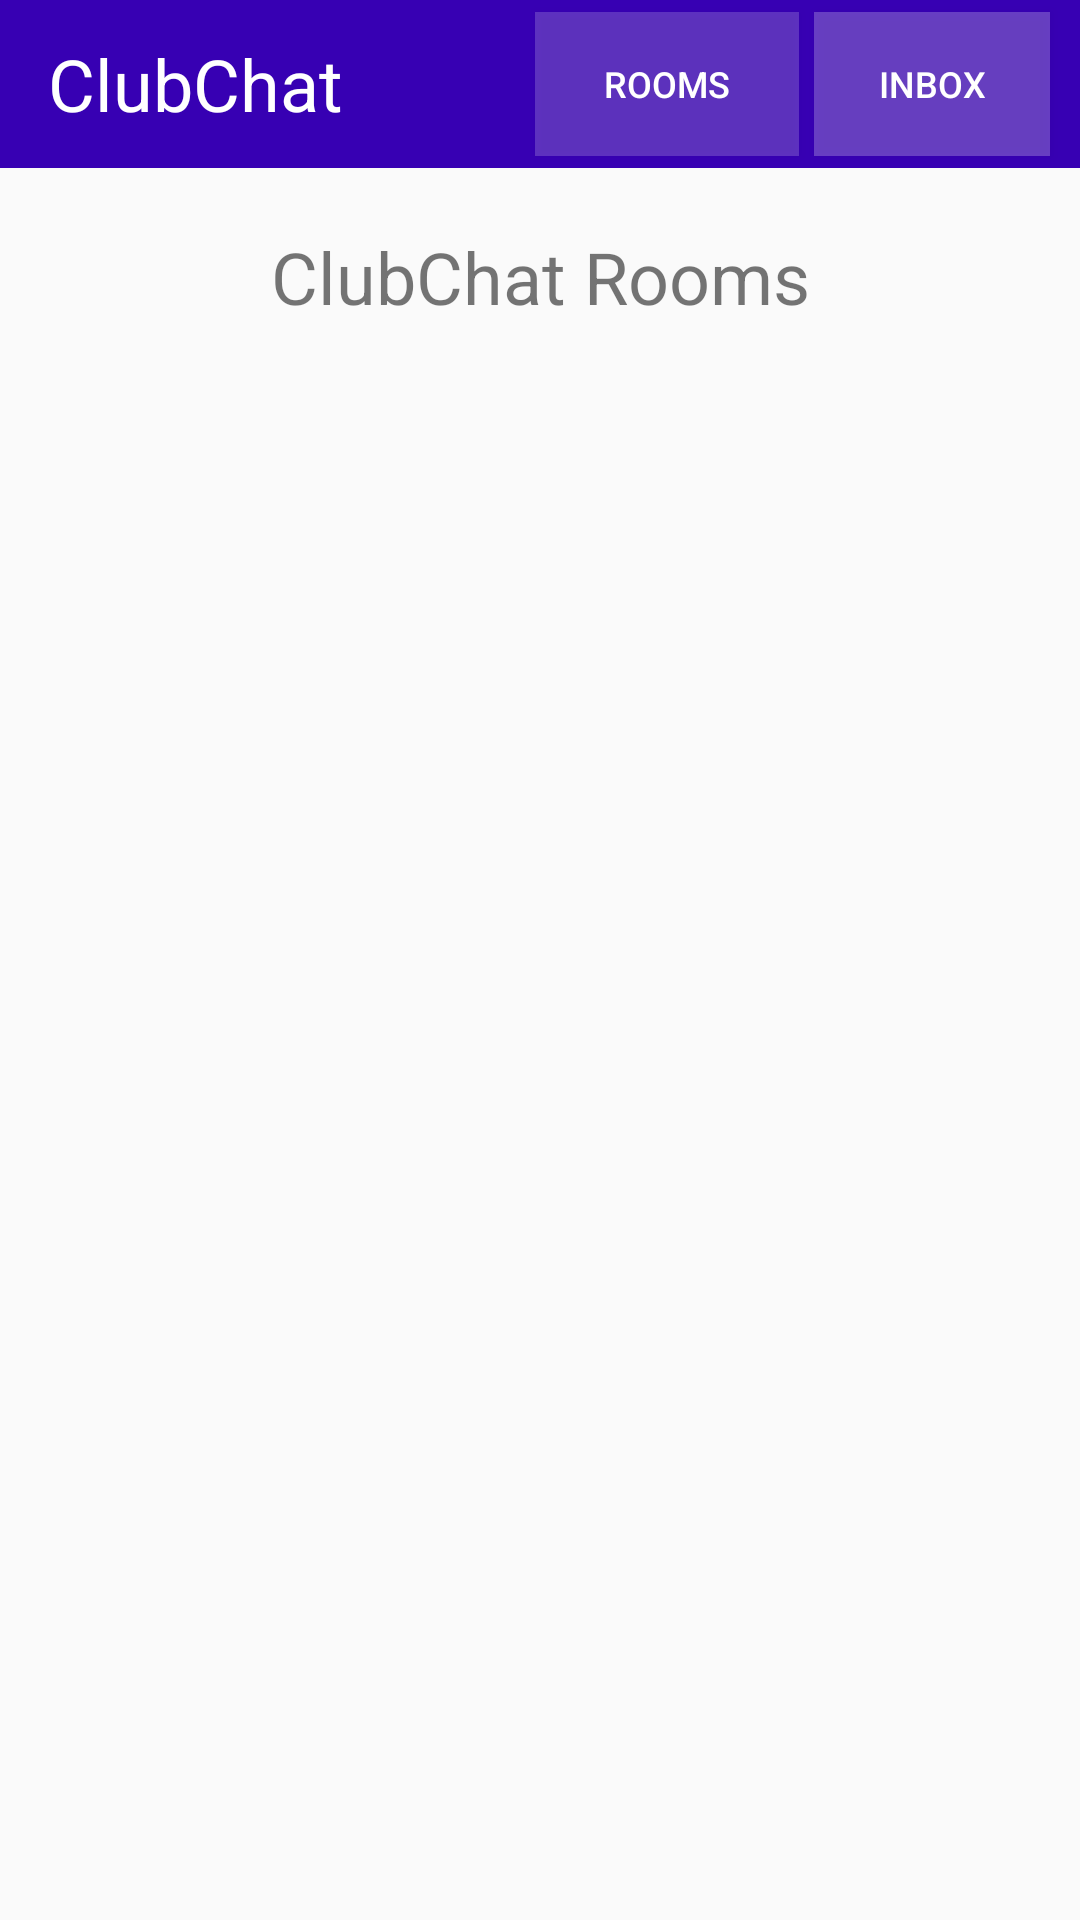

This screen was rendered from an Android layout file. Write that file and the resources it references.
<!-- AndroidManifest.xml: application theme AppTheme -->
<!-- res/layout/activity_chat_room.xml -->
<?xml version="1.0" encoding="utf-8"?>
<androidx.constraintlayout.widget.ConstraintLayout xmlns:android="http://schemas.android.com/apk/res/android"
    xmlns:app="http://schemas.android.com/apk/res-auto"
    xmlns:tools="http://schemas.android.com/tools"
    android:id="@+id/coordinatorLayout2"
    android:layout_width="match_parent"
    android:layout_height="match_parent"
    tools:context=".ChatRoom">

    <FrameLayout
        android:id="@+id/chatListFrame"
        android:layout_width="match_parent"
        android:layout_height="0dp"
        android:layout_marginTop="20dp"
        app:layout_constraintBottom_toBottomOf="parent"
        app:layout_constraintStart_toStartOf="parent"
        app:layout_constraintTop_toBottomOf="@+id/textView3">

        <androidx.recyclerview.widget.RecyclerView
            android:id="@+id/chatList"
            android:layout_width="match_parent"
            android:layout_height="match_parent" />
    </FrameLayout>

    <TextView
        android:id="@+id/textView3"
        android:layout_width="wrap_content"
        android:layout_height="wrap_content"
        android:layout_marginTop="20dp"
        android:text="ClubChat Rooms"
        android:textSize="24sp"
        app:layout_constraintBottom_toTopOf="@+id/chatListFrame"
        app:layout_constraintEnd_toEndOf="parent"
        app:layout_constraintStart_toStartOf="parent"
        app:layout_constraintTop_toBottomOf="@+id/toolbar" />

    <androidx.appcompat.widget.Toolbar
        android:id="@+id/toolbar"
        android:layout_width="match_parent"
        android:layout_height="wrap_content"
        android:background="@color/colorPrimaryDark"
        android:theme="@style/Base.ThemeOverlay.AppCompat.Dark.ActionBar"
        app:layout_constraintTop_toTopOf="parent"
        app:popupTheme="@style/menu">

        <TextView
            android:layout_width="wrap_content"
            android:layout_height="wrap_content"
            android:text="ClubChat"
            android:textColor="#FFFFFF"
            android:textSize="24sp"></TextView>

        <Button
            android:id="@+id/roomsButton"
            android:layout_width="wrap_content"
            android:layout_height="wrap_content"
            android:layout_marginLeft="80dp"
            android:background="#31FFFFFF"
            android:text="Rooms"
            android:textSize="12sp"></Button>

        <Button
            android:id="@+id/inboxButton"
            android:layout_width="wrap_content"
            android:layout_height="wrap_content"
            android:layout_marginLeft="5dp"
            android:layout_marginRight="10dp"
            android:background="#3EFFFFFF"
            android:text="Inbox"
            android:textSize="12sp"></Button>

        <ImageButton
            android:id="@+id/settingsButton"
            android:layout_width="wrap_content"
            android:layout_height="wrap_content"
            android:background="#00FFFFFF"
            android:src="@android:drawable/ic_menu_info_details"></ImageButton>

    </androidx.appcompat.widget.Toolbar>

</androidx.constraintlayout.widget.ConstraintLayout>
<!-- resources referenced by this layout -->
<resources>
  <style name="menu" parent="Theme.AppCompat.Light">
          <item name="android:background">@android:color/white</item>
      </style>
  <style name="AppTheme" parent="Theme.AppCompat.Light.NoActionBar">
          
          <item name="colorPrimary">@color/colorPrimary</item>
          <item name="colorPrimaryDark">@color/colorPrimaryDark</item>
          <item name="colorAccent">@color/colorAccent</item>
      </style>
  <!-- not gathered from this repository: default colours our renderer supplied (Android Studio template values) -->
  <color name="colorPrimary">#FF6200EE</color>
  <color name="colorPrimaryDark">#FF3700B3</color>
  <color name="colorAccent">#FF03DAC5</color>
</resources>
